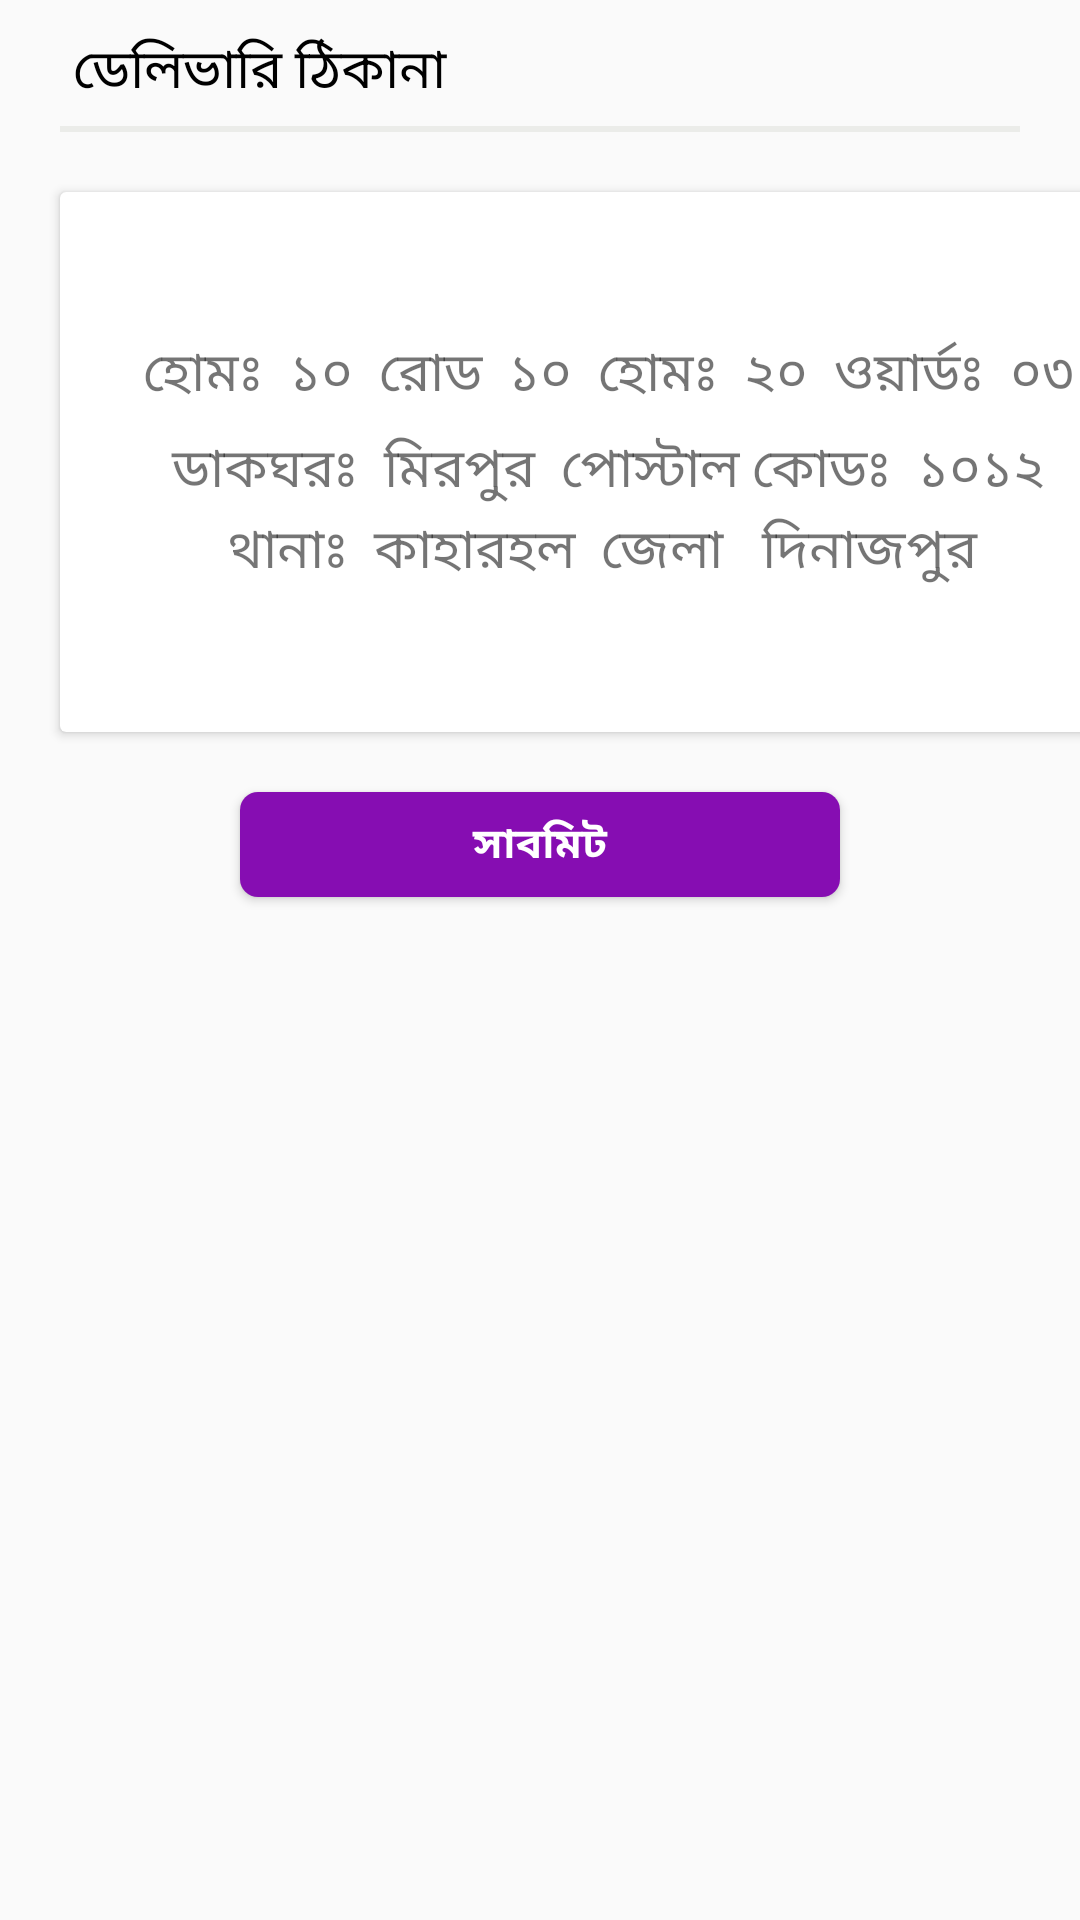

Android layout source for this screen:
<!-- AndroidManifest.xml: application theme AppTheme -->
<!-- res/layout/custom_alert_dialog_5.xml -->
<?xml version="1.0" encoding="utf-8"?>
<LinearLayout xmlns:android="http://schemas.android.com/apk/res/android"
    android:orientation="vertical"
    android:layout_width="match_parent"
    android:layout_height="wrap_content">


    <TextView

        android:layout_width="match_parent"
        android:layout_height="wrap_content"
        android:gravity="left"
        android:layout_marginLeft="20dp"
        android:layout_marginRight="20dp"
        android:drawableRight="@drawable/ic_cross"
        android:text=" ডেলিভারি ঠিকানা"
        android:textSize="18dp"
        android:textColor="#000000"
        android:layout_marginTop="10dp"
        android:fontFamily="@font/bengali"
        />


    <View
        android:layout_width="match_parent"
        android:layout_height="2dp"
        android:layout_marginTop="5dp"
        android:layout_marginRight="20dp"
        android:layout_marginLeft="20dp"
        android:background="#EBECE9"
        />


    <androidx.cardview.widget.CardView
        android:layout_width="366dp"
        android:layout_height="180dp"
        android:layout_marginLeft="20dp"
        android:layout_marginTop="20dp"
        android:layout_marginRight="20dp"
        android:background="#EBECE9">

        <LinearLayout
            android:layout_width="match_parent"
            android:layout_height="match_parent"
            android:gravity="center"
            android:orientation="vertical">

            <LinearLayout
                android:layout_width="match_parent"
                android:layout_height="wrap_content"
                android:gravity="center"
                android:orientation="horizontal">

                <TextView
                    android:layout_width="wrap_content"
                    android:layout_height="wrap_content"
                    android:text=" হোমঃ "
                    android:textSize="18dp" />

                <TextView
                    android:layout_width="wrap_content"
                    android:layout_height="wrap_content"
                    android:text=" ১০ "
                    android:textSize="18dp" />


                <TextView
                    android:layout_width="wrap_content"
                    android:layout_height="wrap_content"
                    android:text=" রোড "
                    android:textSize="18dp" />

                <TextView
                    android:layout_width="wrap_content"
                    android:layout_height="wrap_content"
                    android:text=" ১০ "
                    android:textSize="18dp" />


                <TextView
                    android:layout_width="wrap_content"
                    android:layout_height="wrap_content"
                    android:text=" হোমঃ "
                    android:textSize="18dp" />

                <TextView
                    android:layout_width="wrap_content"
                    android:layout_height="wrap_content"
                    android:text=" ২০ "
                    android:textSize="18dp" />


                <TextView
                    android:layout_width="wrap_content"
                    android:layout_height="wrap_content"
                    android:text=" ওয়ার্ডঃ "
                    android:textSize="18dp" />

                <TextView
                    android:layout_width="wrap_content"
                    android:layout_height="wrap_content"
                    android:text=" ০৩ "
                    android:textSize="18dp" />






            </LinearLayout>


            <LinearLayout
                android:layout_width="match_parent"
                android:layout_height="wrap_content"
                android:layout_marginTop="5dp"
                android:gravity="center"
                android:orientation="horizontal">


                <TextView
                    android:layout_width="wrap_content"
                    android:layout_height="wrap_content"
                    android:text=" ডাকঘরঃ "
                    android:textSize="18dp" />

                <TextView
                    android:layout_width="wrap_content"
                    android:layout_height="wrap_content"
                    android:text=" মিরপুর "
                    android:textSize="18dp" />


                <TextView
                    android:layout_width="wrap_content"
                    android:layout_height="wrap_content"
                    android:text=" পোস্টাল কোডঃ "
                    android:textSize="18dp" />

                <TextView
                    android:layout_width="wrap_content"
                    android:layout_height="wrap_content"
                    android:text=" ১০১২ "
                    android:textSize="18dp" />



            </LinearLayout>

            <LinearLayout
                android:layout_width="match_parent"
                android:layout_height="wrap_content"
                android:orientation="horizontal"
                android:gravity="center">


                <TextView
                    android:layout_width="wrap_content"
                    android:layout_height="wrap_content"
                    android:text=" থানাঃ "
                    android:textSize="18dp" />

                <TextView
                    android:layout_width="wrap_content"
                    android:layout_height="wrap_content"
                    android:text=" কাহারহল "
                    android:textSize="18dp" />


                <TextView
                    android:layout_width="wrap_content"
                    android:layout_height="wrap_content"
                    android:text=" জেলা  "
                    android:textSize="18dp" />

                <TextView
                    android:layout_width="wrap_content"
                    android:layout_height="wrap_content"
                    android:text=" দিনাজপুর  "
                    android:textSize="18dp" />


            </LinearLayout>



        </LinearLayout>


    </androidx.cardview.widget.CardView>





    <Button
        android:layout_width="200dp"
        android:layout_height="35dp"
        android:background="@drawable/button_background"
        android:layout_margin="20dp"
        android:gravity="center"
        android:layout_gravity="center"
        android:onClick="submitx"
        android:fontFamily="@font/bengali"
        android:text="সাবমিট"
        android:textStyle="bold"
        android:textColor="#FFFFFF" />





</LinearLayout>
<!-- resources referenced by this layout -->
<resources>
  <!-- drawable button_background (drawable) -->
  <?xml version="1.0" encoding="utf-8"?>
  <selector xmlns:android="http://schemas.android.com/apk/res/android">
  
      <item>
          <shape>
  
              <solid android:color="#860DB2" />
  
              <corners android:bottomLeftRadius="6dp" android:bottomRightRadius="6dp" android:topLeftRadius="6dp" android:topRightRadius="6dp" />
          </shape>
      </item>
  
  </selector>
  <style name="AppTheme" parent="Theme.AppCompat.Light.NoActionBar">
          
          <item name="colorPrimary">@color/colorPrimary</item>
          <item name="colorPrimaryDark">@color/colorPrimaryDark</item>
          <item name="colorAccent">@color/colorAccent</item>
          <item name="otpViewStyle">@style/OtpWidget.OtpView</item>
          <item name="android:actionMenuTextColor">@color/white</item>
  
      </style>
  <color name="colorPrimary">#6DB113</color>
  <color name="colorPrimaryDark">#6DB113</color>
  <color name="colorAccent">#ffffff</color>
  <color name="white">#F2F7EB</color>
</resources>
